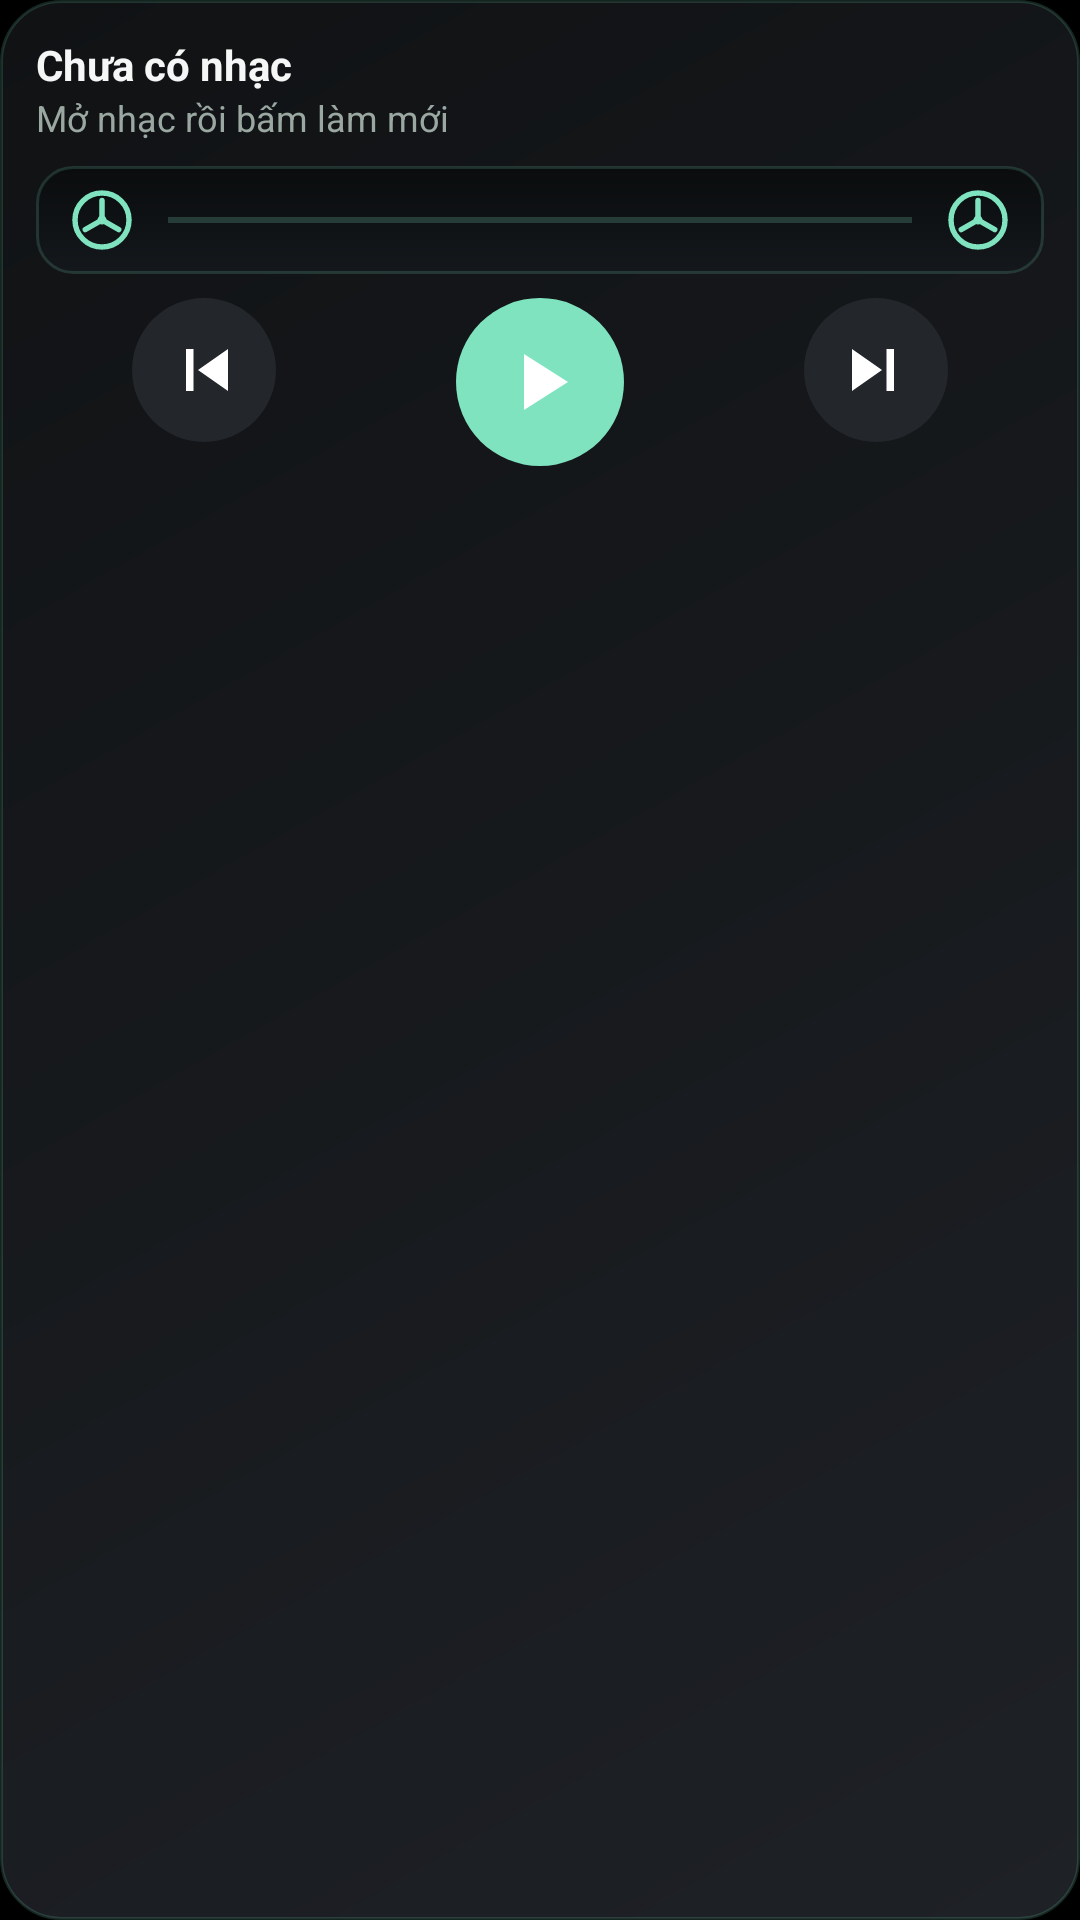

Reconstruct the res/layout file that produces this screen, plus the resources it refers to.
<!-- AndroidManifest.xml: application theme Theme.CFlipLauncher -->
<!-- res/layout/widget_music_small.xml -->
<?xml version="1.0" encoding="utf-8"?>
<LinearLayout xmlns:android="http://schemas.android.com/apk/res/android"
    android:layout_width="match_parent"
    android:layout_height="match_parent"
    android:orientation="vertical"
    android:background="@drawable/bg_widget_card"
    android:padding="12dp">
    <TextView
        android:id="@+id/music_title"
        android:layout_width="match_parent"
        android:layout_height="wrap_content"
        android:maxLines="1"
        android:ellipsize="end"
        android:text="Chưa có nhạc"
        android:textColor="#F5F7F6"
        android:textSize="14sp"
        android:textStyle="bold" />
    <TextView
        android:id="@+id/music_artist"
        android:layout_width="match_parent"
        android:layout_height="wrap_content"
        android:maxLines="1"
        android:ellipsize="end"
        android:text="Mở nhạc rồi bấm làm mới"
        android:textColor="#9AA8A1"
        android:textSize="12sp" />
    <LinearLayout
        android:layout_width="match_parent"
        android:layout_height="wrap_content"
        android:layout_marginTop="8dp"
        android:orientation="horizontal"
        android:gravity="center_vertical"
        android:background="@drawable/bg_widget_tape"
        android:paddingStart="10dp"
        android:paddingEnd="10dp"
        android:paddingTop="6dp"
        android:paddingBottom="6dp">
        <ImageView
            android:layout_width="24dp"
            android:layout_height="24dp"
            android:src="@drawable/ic_w_reel"
            android:contentDescription="Cuộn băng" />
        
        <ImageView
            android:layout_width="0dp"
            android:layout_height="2dp"
            android:layout_weight="1"
            android:layout_marginStart="10dp"
            android:layout_marginEnd="10dp"
            android:background="#337FE3C0"
            android:contentDescription="@null" />
        <ImageView
            android:layout_width="24dp"
            android:layout_height="24dp"
            android:src="@drawable/ic_w_reel"
            android:contentDescription="Cuộn băng" />
    </LinearLayout>
    <LinearLayout
        android:layout_width="match_parent"
        android:layout_height="wrap_content"
        android:layout_marginTop="8dp"
        android:orientation="horizontal">
        <LinearLayout android:layout_width="0dp" android:layout_height="wrap_content" android:layout_weight="1" android:gravity="center">
            <ImageButton android:id="@+id/music_prev" android:layout_width="48dp" android:layout_height="48dp"
                android:background="@drawable/bg_widget_circle" android:src="@drawable/ic_w_prev"
                android:padding="12dp" android:scaleType="fitCenter" android:contentDescription="Bài trước" />
        </LinearLayout>
        <LinearLayout android:layout_width="0dp" android:layout_height="wrap_content" android:layout_weight="1" android:gravity="center">
            <ImageButton android:id="@+id/music_playpause" android:layout_width="56dp" android:layout_height="56dp"
                android:background="@drawable/bg_widget_circle_active" android:src="@drawable/ic_w_play"
                android:padding="12dp" android:scaleType="fitCenter" android:contentDescription="Phát / tạm dừng" />
        </LinearLayout>
        <LinearLayout android:layout_width="0dp" android:layout_height="wrap_content" android:layout_weight="1" android:gravity="center">
            <ImageButton android:id="@+id/music_next" android:layout_width="48dp" android:layout_height="48dp"
                android:background="@drawable/bg_widget_circle" android:src="@drawable/ic_w_next"
                android:padding="12dp" android:scaleType="fitCenter" android:contentDescription="Bài kế" />
        </LinearLayout>
    </LinearLayout>
</LinearLayout>
<!-- resources referenced by this layout -->
<resources>
  <!-- drawable bg_widget_card (drawable) -->
  <?xml version="1.0" encoding="utf-8"?>
  <shape xmlns:android="http://schemas.android.com/apk/res/android">
      <gradient
          android:angle="135"
          android:startColor="#1E2126"
          android:endColor="#101214"
          android:type="linear" />
      <stroke android:width="1dp" android:color="#297FE3C0" />
      <corners android:radius="20dp" />
  </shape>
  <!-- drawable bg_widget_circle (drawable) -->
  <?xml version="1.0" encoding="utf-8"?>
  <shape xmlns:android="http://schemas.android.com/apk/res/android"
      android:shape="oval">
      <solid android:color="#23262B" />
  </shape>
  <!-- drawable bg_widget_circle_active (drawable) -->
  <?xml version="1.0" encoding="utf-8"?>
  <shape xmlns:android="http://schemas.android.com/apk/res/android"
      android:shape="oval">
      <solid android:color="#7FE3C0" />
  </shape>
  <!-- drawable bg_widget_tape (drawable) -->
  <?xml version="1.0" encoding="utf-8"?>
  <shape xmlns:android="http://schemas.android.com/apk/res/android"
      android:shape="rectangle">
      <gradient
          android:angle="90"
          android:startColor="#14181C"
          android:endColor="#0A0C0D"
          android:type="linear" />
      <stroke android:width="1dp" android:color="#297FE3C0" />
      <corners android:radius="12dp" />
  </shape>
  <!-- drawable ic_w_next (drawable) -->
  <vector xmlns:android="http://schemas.android.com/apk/res/android"
      android:width="24dp" android:height="24dp" android:viewportWidth="24" android:viewportHeight="24">
      <path android:fillColor="#FFFFFF" android:pathData="M4,5 L14,12 L4,19 Z M15.5,5 H18 V19 H15.5 Z" />
  </vector>
  <!-- drawable ic_w_play (drawable) -->
  <vector xmlns:android="http://schemas.android.com/apk/res/android"
      android:width="24dp" android:height="24dp" android:viewportWidth="24" android:viewportHeight="24">
      <path android:fillColor="#FFFFFF" android:pathData="M8,5 L19,12 L8,19 Z" />
  </vector>
  <!-- drawable ic_w_prev (drawable) -->
  <vector xmlns:android="http://schemas.android.com/apk/res/android"
      android:width="24dp" android:height="24dp" android:viewportWidth="24" android:viewportHeight="24">
      <path android:fillColor="#FFFFFF" android:pathData="M6,5 H8.5 V19 H6 Z M20,5 L10,12 L20,19 Z" />
  </vector>
  <!-- drawable ic_w_reel (drawable) -->
  <?xml version="1.0" encoding="utf-8"?>
  <vector xmlns:android="http://schemas.android.com/apk/res/android"
      android:width="24dp" android:height="24dp"
      android:viewportWidth="24" android:viewportHeight="24">
      <path
          android:strokeColor="#7FE3C0" android:strokeWidth="1.8"
          android:strokeLineCap="round"
          android:pathData="M12,3 A9,9 0 1,1 12,21 A9,9 0 1,1 12,3 Z M12,12 L12,5.5 M12,12 L17.6,15.2 M12,12 L6.4,15.2" />
      <path
          android:fillColor="#7FE3C0"
          android:pathData="M12,10.5 A1.5,1.5 0 1,1 12,13.5 A1.5,1.5 0 1,1 12,10.5 Z" />
  </vector>
  <style name="Theme.CFlipLauncher" parent="android:Theme.Material.NoActionBar">
          <item name="android:windowBackground">@android:color/black</item>
      </style>
</resources>
